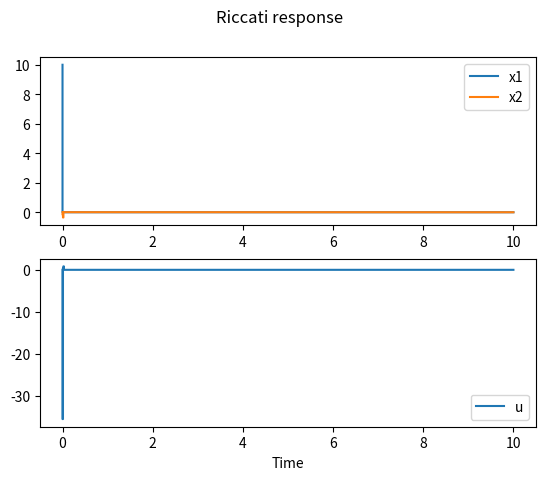

The matplotlib source for this figure:
import numpy as np
import matplotlib.pyplot as plt
from scipy import linalg, integrate


Q = np.array([[2, 0],[0, 0.01]])
R = 0.1
P = np.array([[1, 0],[0, 0.01]])

A = np.array([[0, 1],[-1.6, -0.4]])
B = np.array([[0],[1]])

x0 = np.array([[10],[0]])



#Solve finite horizon Riccati:
# Phi' = Phi*B*R^-1*B.T*Phi - Phi*A - A.T*Phi - Q, Phi(T)=P

# Let Phi = a, Phi2 = b, Phi3 = c. One gets the following differential equations:
# a' = 10b^2 + 3.2c -2
# b' = 10bc -a + 0.4b + 1.6c
# c' = 10c^2 + 0.8c -2b -0.01

def F(t, c):
    return np.array([10*c[1]**2 + 3.2*c[2] - 2,
                    10*c[1]*c[2] - c[0] + 0.4*c[1] + 1.6*c[2],
                    10*c[2]**2 + 0.8*c[2] - 2*c[1] - 0.01])

t0 = 0
tT = 10
h = -0.01 # = 1000 steps; backwards, as condition for tT is given
n = tT*int(1/np.abs(h))
time_discr = np.linspace(t0, tT, n)

pT = np.array([1, 0, 0.01])

p1 = [pT[0]]
p2 = [pT[1]]
p3 = [pT[2]]

c = np.array([1, 0, 0.01])

# Implement Runge-Kutta
t = tT+h
print("Computing Riccati...")
while t > t0:
    c = c + h*F(t, c)

    p1 = np.insert(p1, 0, c[0])
    p2 = np.insert(p2, 0, c[1])
    p3 = np.insert(p3, 0, c[2])
    t = t + h

# u = -1/R*B.T*Phi(t)*x(t)
u = np.array([0])
x1 = np.array([10])
x2 = np.array([0])
print("Computing states & input...")
for t in range(n-1):
    u = np.append(u, -1/R *(p2[t]*x1[t] + p3[t]*x2[t]))
    x1 = np.append(x1, np.abs(h)*(x2[t]))
    x2 = np.append(x2, np.abs(h)*(-1.6*x1[t]-0.4*x2[t] + u[t]))


#Plots
fig, (ax1, ax2) = plt.subplots(2, 1)
ax1.step(time_discr, x1, label='x1')
ax1.step(time_discr, x2, label='x2')
ax2.step(time_discr, u, label='u')
ax1.legend()
ax2.legend()
ax2.set_xlabel('Time')
fig.suptitle('Riccati response')


#Import results from Problem 2
'''
fig2, (ax1, ax2) = plt.subplots(2, 1)
ax1.step(time_discr, x1 - x1BP, label=r'$x1_{BP} - x1_{R}$')
ax1.step(time_discr, x2 - x2BP, label=r'$x2_{BP} - x2_{R}$')
ax2.step(time_discr, u - uBP, label=r'$u_{BP} - u_{R}$')
ax1.legend()
ax2.legend()
ax2.set_xlabel('Time')
fig.suptitle('Difference TPVBP vs. Riccati')
'''
plt.show()